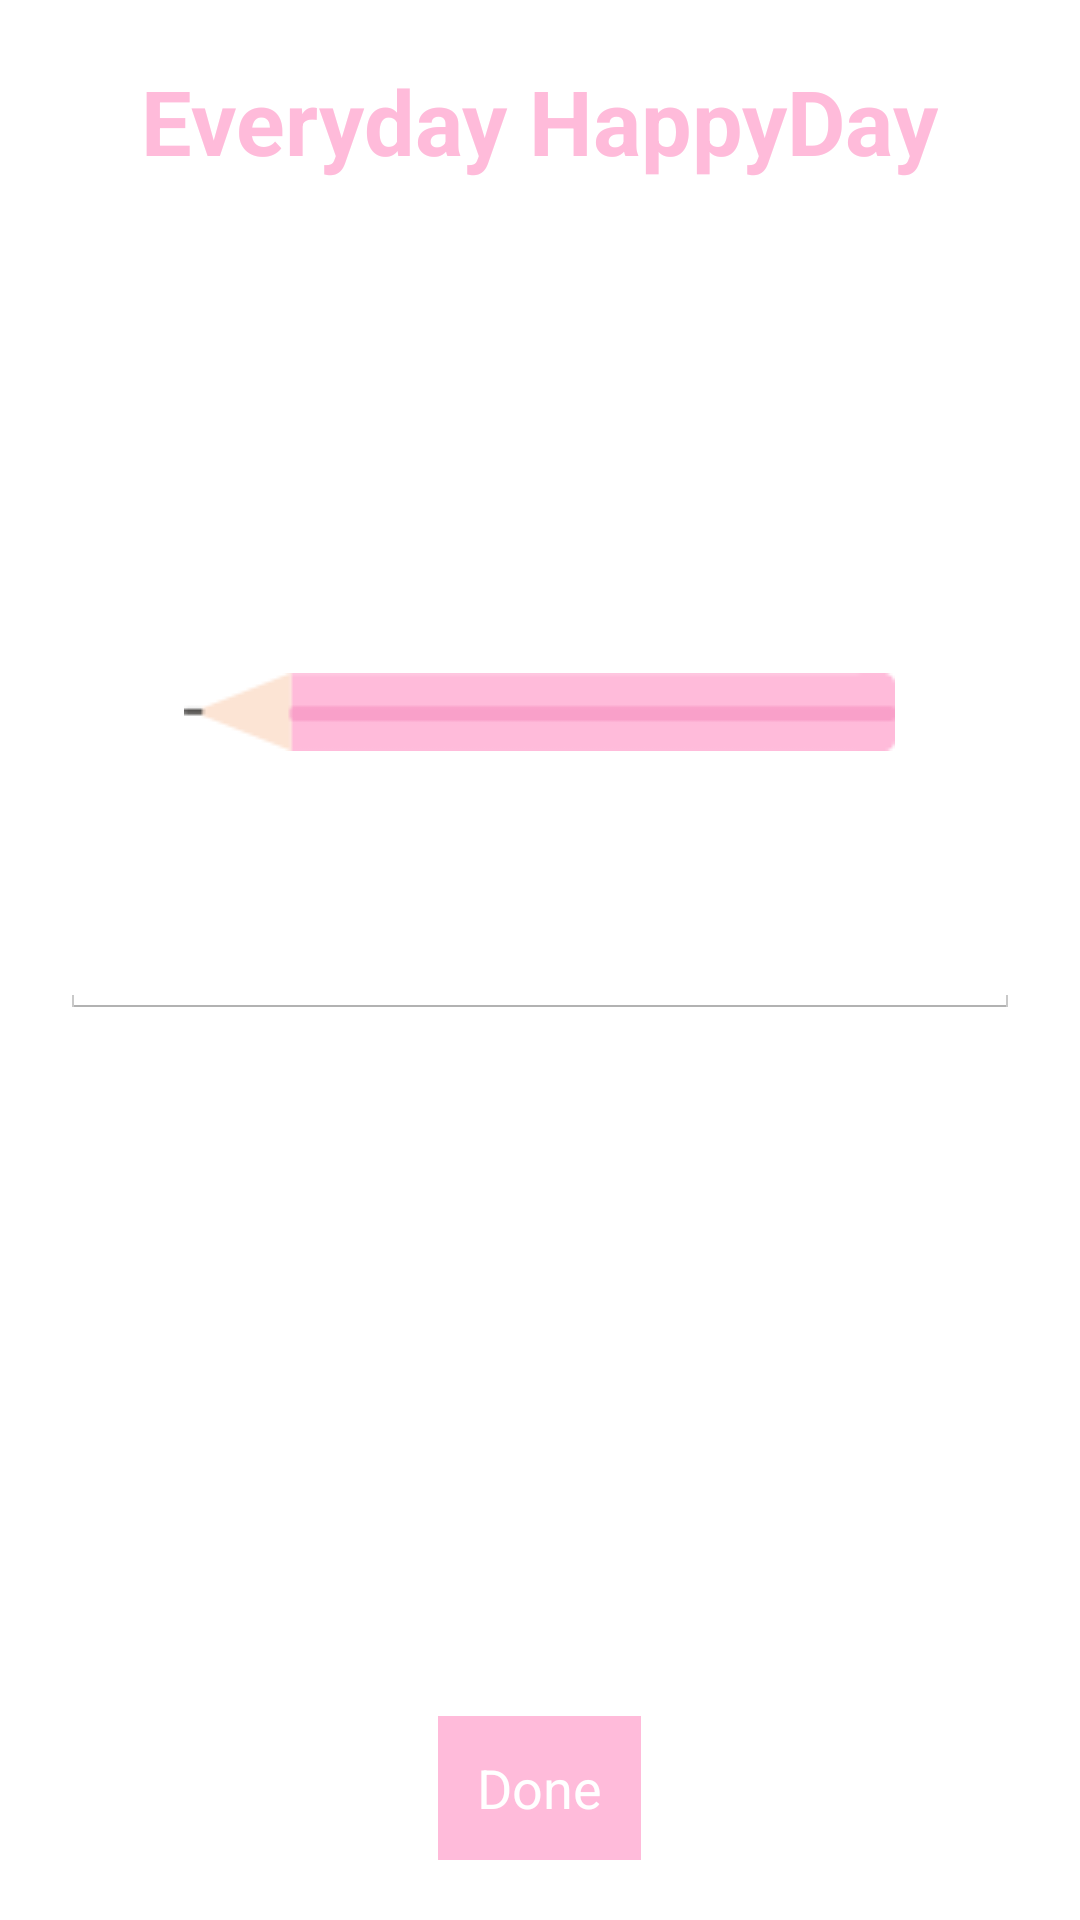

The Android layout XML behind this screen, and the referenced resources:
<!-- AndroidManifest.xml: application theme AppTheme -->
<!-- res/layout/activity_todo_setting.xml -->
<?xml version="1.0" encoding="utf-8"?>
<RelativeLayout xmlns:android="http://schemas.android.com/apk/res/android"
    android:layout_width="match_parent"
    android:layout_height="match_parent">

    <TextView
        android:id="@+id/tv"
        android:layout_width="wrap_content"
        android:layout_height="wrap_content"
        style="@style/Title"
        android:text="Everyday HappyDay"/>

    <EditText
        android:id="@+id/et_todo_setting"
        android:layout_centerInParent="true"
        android:layout_width="match_parent"
        android:layout_height="wrap_content"
        android:layout_margin="20dp"
        android:textColor="#AAAAAA"
        android:gravity="center"/>

    <ImageView
        android:layout_above="@+id/et_todo_setting"
        android:layout_marginBottom="30dp"
        android:layout_centerHorizontal="true"
        android:layout_width="wrap_content"
        android:layout_height="wrap_content"
        android:src="@drawable/todo"/>

    <Button
        android:id="@+id/bt_todo_setting"
        android:layout_alignParentBottom="true"
        android:layout_centerHorizontal="true"
        android:layout_marginBottom="20dp"
        android:layout_width="wrap_content"
        android:layout_height="wrap_content"
        android:background="@color/colorToday"
        android:text="   Done   "
        android:textColor="#FFFFFF"/>

</RelativeLayout>
<!-- resources referenced by this layout -->
<resources>
  <color name="colorToday">#FFBBDA</color>
  <!-- drawable todo: png bitmap (drawable, 1156 bytes) -->
  <style name="Title">
          <item name="android:textStyle">bold</item>
          <item name="android:textColor">@color/colorToday</item>
          <item name="android:textSize">30dp</item>
          <item name="android:layout_centerHorizontal">true</item>
          <item name="android:layout_marginTop">20dp</item>
      </style>
  <style name="AppTheme" parent="android:Theme.Holo.Light.DarkActionBar">
          
      </style>
</resources>
